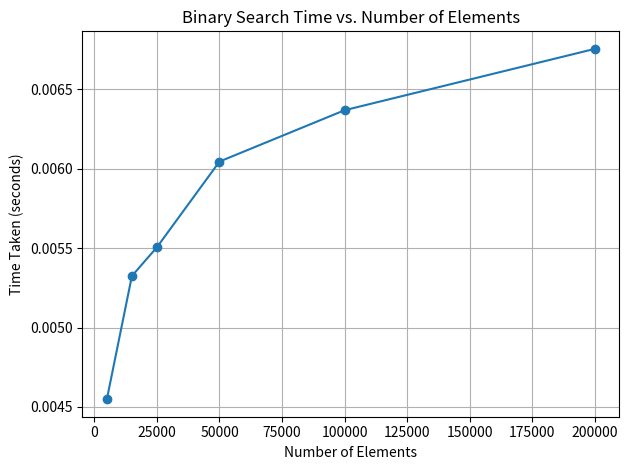

Here is the Python script that generated this plot:
import pandas as pd
import matplotlib.pyplot as plt

# Data extracted from the user's C program output
data = {
    'Number of Elements': [5000, 15000, 25000, 50000, 100000, 200000 ],
    'Time Taken (seconds)': [0.004549, 0.005324, 0.005505, 0.006044, 0.006367, 0.006753]
}

# Create a DataFrame from the data
df = pd.DataFrame(data)

# Create the plot
plt.plot(df['Number of Elements'], df['Time Taken (seconds)'], marker='o', linestyle='-')
plt.title('Binary Search Time vs. Number of Elements')
plt.xlabel('Number of Elements')
plt.ylabel('Time Taken (seconds)')
plt.grid(True)
plt.tight_layout()

# Save the plot to a file
plt.savefig('binary_search_time.png')

# This line displays the plot in a new window.
plt.show()